The GitHub repository DAWEIJSW/Fruit-Image-Recognition contains a labelled image folder "Fruit-Image-Recognition" with 6 categories: ambarella large, ambarella small, carrot, grape, mangosteen, persimmon. Examples follow, each with its label.

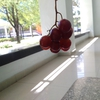
Label: grape

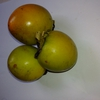
Label: persimmon

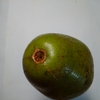
Label: ambarella large

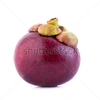
Label: mangosteen

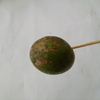
Label: ambarella small

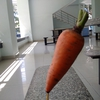
Label: carrot
